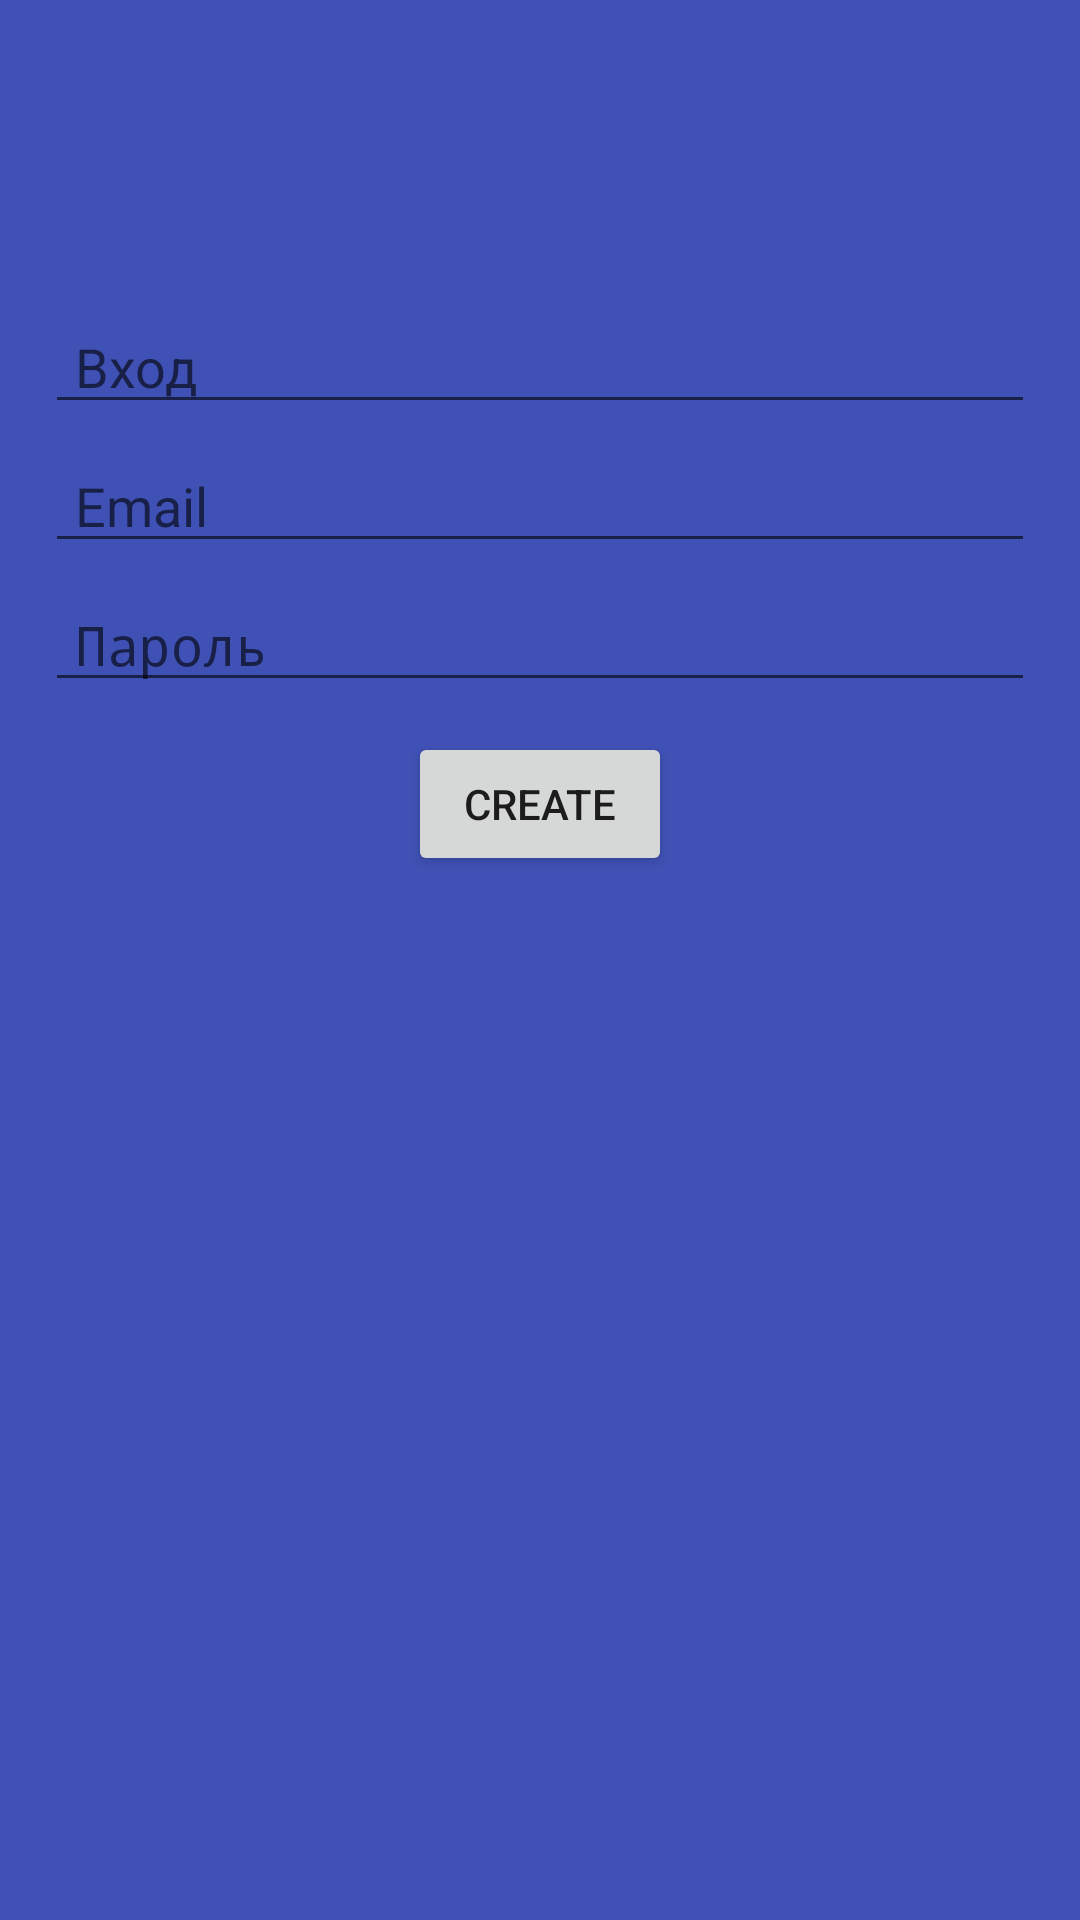

Write the Android layout XML for this screen, with the resource values it uses.
<!-- AndroidManifest.xml: application theme AppTheme -->
<!-- res/layout/fragment_create_account.xml -->
<?xml version="1.0" encoding="utf-8"?>
<LinearLayout xmlns:android="http://schemas.android.com/apk/res/android"
    android:layout_width="match_parent"
    android:layout_height="match_parent"
    android:background="@color/colorPrimary"
    android:orientation="vertical"
    android:paddingLeft="15dp"
    android:paddingRight="15dp"
    android:paddingTop="100dp">

    <EditText
        android:id="@+id/loginField"
        android:layout_width="match_parent"
        android:layout_height="wrap_content"
        android:hint="@string/login"
        android:inputType="textAutoComplete"
        android:paddingLeft="10dp"
        android:paddingRight="10dp" />

    <EditText
        android:id="@+id/emailField"
        android:layout_width="match_parent"
        android:layout_height="wrap_content"
        android:layout_marginTop="5dp"
        android:hint="@string/email"
        android:inputType="textEmailAddress"
        android:paddingLeft="10dp"
        android:paddingRight="10dp" />

    <EditText
        android:id="@+id/passwordField"
        android:layout_width="match_parent"
        android:layout_height="wrap_content"
        android:layout_marginTop="5dp"
        android:hint="@string/password"
        android:inputType="textPassword"
        android:paddingLeft="10dp"
        android:paddingRight="10dp" />

    <Button
        android:id="@+id/createAccountButton"
        android:layout_width="wrap_content"
        android:layout_height="wrap_content"
        android:layout_gravity="center_horizontal"
        android:padding="10dp"
        android:layout_marginTop="10dp"
        android:text="@string/create" />

</LinearLayout>
<!-- resources referenced by this layout -->
<resources>
  <color name="colorPrimary">#3F51B5</color>
  <string name="create">Create</string>
  <string name="email">Email</string>
  <string name="login">Вход</string>
  <string name="password">Пароль</string>
  <style name="AppTheme" parent="Theme.AppCompat.Light.DarkActionBar">
          
  
          <item name="windowActionBar">false</item>
          <item name="windowNoTitle">true</item>
          <item name="colorPrimaryDark">@android:color/transparent</item>
          <item name="colorPrimary">@color/colorPrimary</item>
  
          <item name="android:windowDrawsSystemBarBackgrounds">true</item>
          <item name="android:statusBarColor">@android:color/transparent</item>
          <item name="android:windowTranslucentStatus">true</item>
          <item name="android:colorBackground">@color/white</item>
      </style>
  <!-- not gathered from this repository: default colours our renderer supplied (Android Studio template values) -->
  <color name="white">#FFFFFFFF</color>
</resources>
